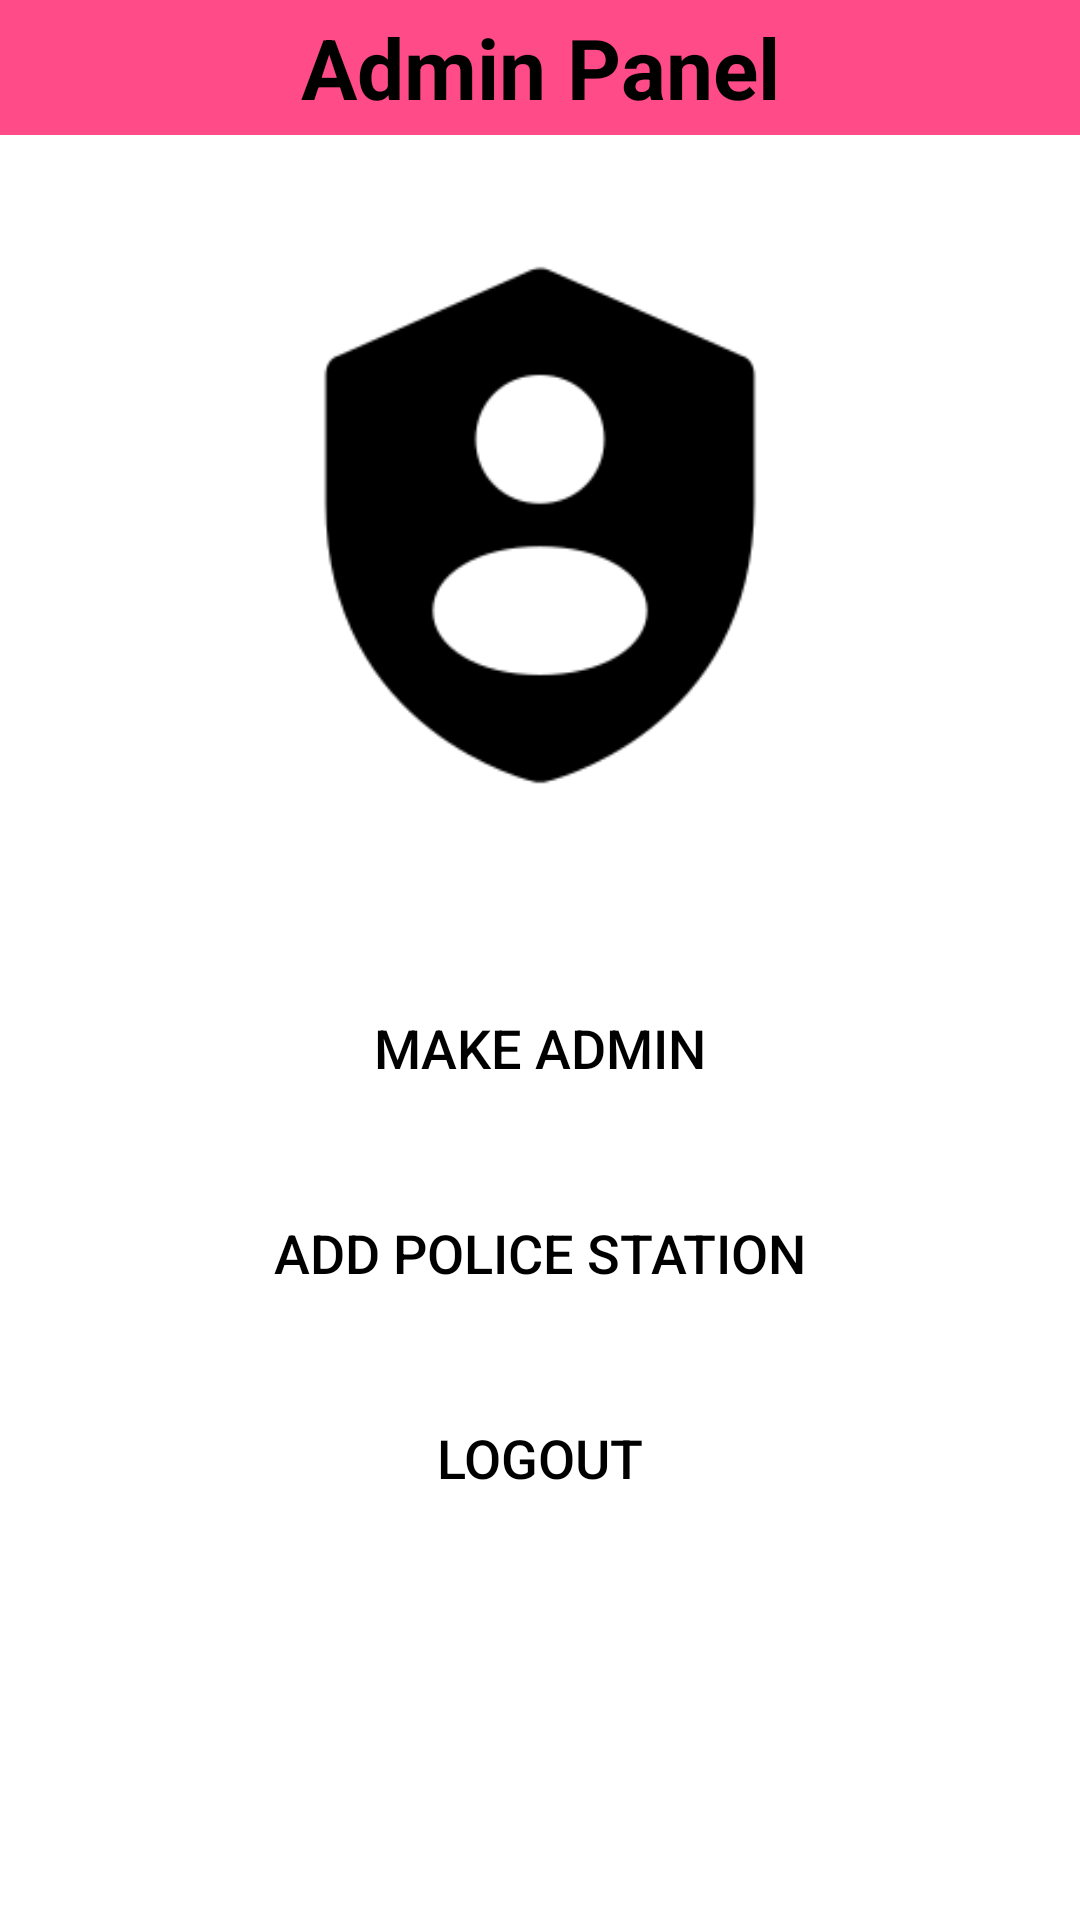

Layout XML and referenced resources for this Android screen:
<!-- AndroidManifest.xml: application theme Theme.She -->
<!-- res/layout/activity_admin_panel.xml -->
<RelativeLayout
    xmlns:android="http://schemas.android.com/apk/res/android"
    xmlns:tools="http://schemas.android.com/tools"
    android:layout_width="match_parent"
    android:layout_height="match_parent"
    android:background="@color/white">


    <TextView
        android:id="@+id/adminTitle"
        android:layout_width="match_parent"
        android:layout_height="45dp"
        android:layout_centerHorizontal="true"
        android:layout_marginTop="0dp"
        android:text="Admin Panel"
        android:textSize="28sp"
        android:textStyle="bold"
        android:gravity="center"
        android:background="@color/sos_color"
        android:textColor="@color/black" />

    <ImageView
        android:id="@+id/adminImage"
        android:layout_width="200dp"
        android:layout_height="200dp"
        android:layout_centerHorizontal="true"
        android:layout_below="@id/adminTitle"
        android:layout_marginTop="30dp"
        android:src="@drawable/adminpanel"
        android:visibility="visible" />

    <Button
        android:id="@+id/makeAdminBtn"
        android:layout_width="250dp"
        android:layout_height="wrap_content"
        android:layout_centerHorizontal="true"
        android:layout_below="@id/adminImage"
        android:layout_marginTop="50dp"
        android:background="@drawable/rounded_corner"
        android:backgroundTint="#00BCD4"
        android:padding="12dp"
        android:text="Make Admin"
        android:textColor="#000000"
        android:textSize="18sp" />

    <Button
        android:id="@+id/addPoliceStationBtn"
        android:layout_width="250dp"
        android:layout_height="wrap_content"
        android:layout_centerHorizontal="true"
        android:layout_below="@id/makeAdminBtn"
        android:layout_marginTop="20dp"
        android:background="@drawable/rounded_corner"
        android:backgroundTint="#00BCD4"
        android:padding="12dp"
        android:text="Add Police Station"
        android:textColor="@color/black"
        android:textSize="18sp"
        tools:ignore="HardcodedText" />


    <Button
        android:id="@+id/logoutBtn"
        android:layout_width="250dp"
        android:layout_height="wrap_content"
        android:layout_centerHorizontal="true"
        android:layout_below="@id/addPoliceStationBtn"
        android:layout_marginTop="20dp"
        android:background="@drawable/rounded_corner"
        android:backgroundTint="#00BCD4"
        android:padding="12dp"
        android:text="Logout"
        android:textColor="#000000"
        android:textSize="18sp"
        tools:ignore="HardcodedText" />

</RelativeLayout>
<!-- resources referenced by this layout -->
<resources>
  <color name="black">#FF000000</color>
  <color name="sos_color">#FF4B88</color>
  <color name="white">#FFFFFFFF</color>
  <!-- drawable adminpanel: png bitmap (drawable, 4400 bytes) -->
  <style name="Theme.She" parent="Base.Theme.She" />
  <style name="Base.Theme.She" parent="Theme.AppCompat.Light.NoActionBar">
          
          
      </style>
</resources>
